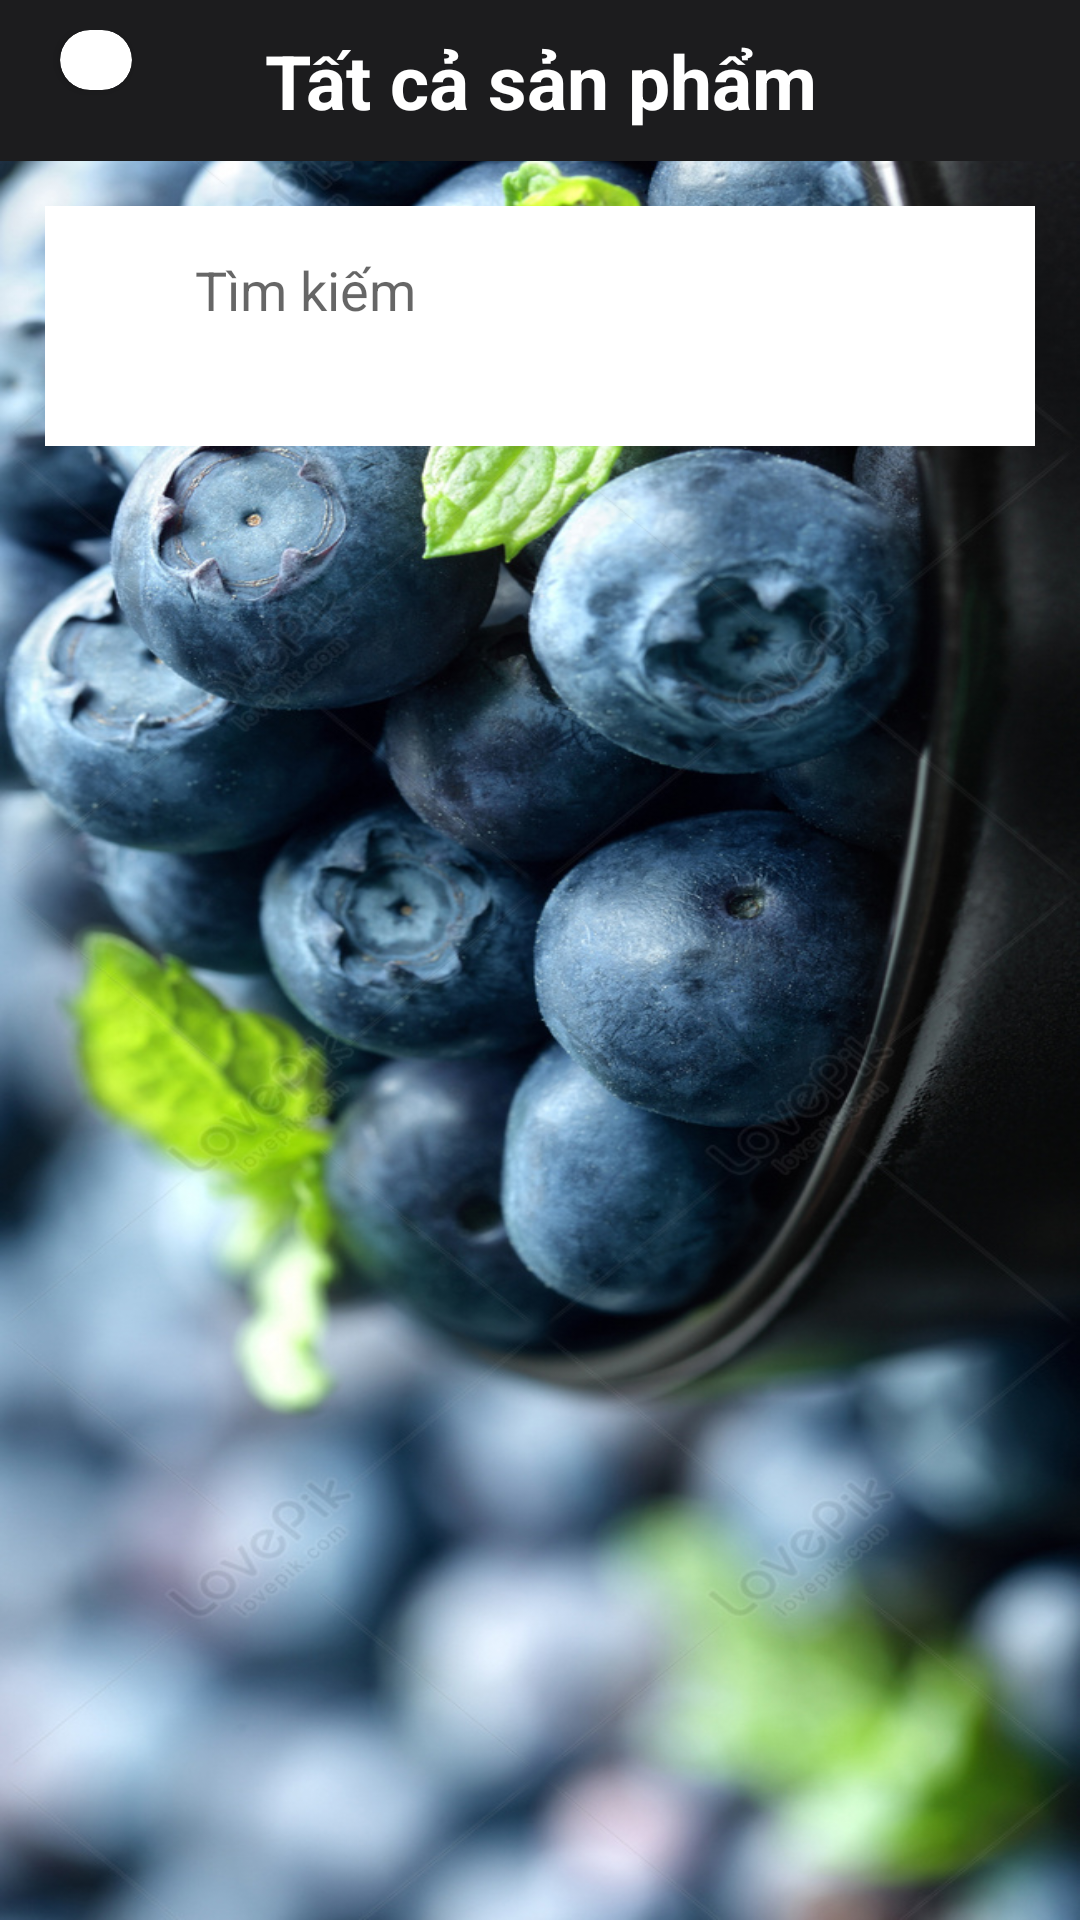

Produce the Android XML layout that renders to this screen, including the resource entries it uses.
<!-- AndroidManifest.xml: application theme Theme.QQBook -->
<!-- res/layout/activity_get_all.xml -->
<?xml version="1.0" encoding="utf-8"?>
<LinearLayout xmlns:android="http://schemas.android.com/apk/res/android"
    xmlns:app="http://schemas.android.com/apk/res-auto"
    xmlns:tools="http://schemas.android.com/tools"
    android:layout_width="match_parent"
    android:layout_height="match_parent"
    android:orientation="vertical"
    android:background="@drawable/banner_home7"
    tools:context=".GetAllActivity">
    <RelativeLayout
        android:background="@color/box"
        android:layout_width="match_parent"
        android:padding="10dp"
        android:layout_height="wrap_content">
        <androidx.cardview.widget.CardView
            android:layout_width="wrap_content"
            android:layout_height="wrap_content"
            android:layout_marginLeft="10dp"
            app:cardCornerRadius="10dp">

            <ImageButton
                android:id="@+id/btn_getall_comic_back"
                android:layout_width="wrap_content"
                android:layout_height="wrap_content"
                android:layout_gravity="center_vertical"
                android:backgroundTint="@color/white"
                android:scaleType="centerInside"
                android:src="@drawable/icon_back" />
        </androidx.cardview.widget.CardView>

        <TextView
            android:id="@+id/tv_infor_comic_name_title"
            android:layout_width="match_parent"
            android:layout_height="wrap_content"
            android:text="Tất cả sản phẩm"
            android:textAlignment="center"
            android:textColor="@color/white"
            android:textSize="25dp"
            android:textStyle="bold" />
    </RelativeLayout>
    <LinearLayout
        android:layout_width="match_parent"
        android:layout_height="wrap_content"
        android:layout_margin="15dp"
        android:background="@color/white"
        android:orientation="vertical">
        <LinearLayout
            android:layout_width="match_parent"
            android:layout_height="wrap_content"
            android:layout_marginHorizontal="30dp"
            android:weightSum="10"
            android:paddingHorizontal="10dp"
            android:layout_gravity="center"
            android:layout_marginTop="20dp"
            android:background="@drawable/boder_radius_search"
            android:orientation="horizontal">
            <EditText
                android:id="@+id/ed_getall_search"
                android:layout_width="0dp"
                android:layout_height="20dp"
                android:layout_gravity="center"
                android:layout_weight="9"
                android:background="@color/white"
                android:hint="Tìm kiếm"
                android:paddingLeft="10dp" />

            <ImageButton
                android:id="@+id/btn_getall_search"
                android:layout_width="0dp"
                android:layout_weight="1"
                android:layout_height="wrap_content"
                android:layout_gravity="center_vertical"
                android:src="@drawable/icon_search1"
                android:textColor="@color/black"
                android:backgroundTint="@color/white"/>
        </LinearLayout>

        <androidx.recyclerview.widget.RecyclerView
            android:layout_width="match_parent"
            android:layout_height="match_parent"
            android:layout_margin="20dp"
            android:id="@+id/recy_getall"/>
    </LinearLayout>

</LinearLayout>
<!-- resources referenced by this layout -->
<resources>
  <color name="black">#FF000000</color>
  <color name="box">#1c1c1e</color>
  <color name="white">#FFFFFFFF</color>
  <!-- drawable banner_home7: jpg bitmap (drawable, 317903 bytes) -->
  <!-- drawable boder_radius_search (drawable) -->
  <?xml version="1.0" encoding="utf-8"?>
  <shape xmlns:android="http://schemas.android.com/apk/res/android">
      <solid android:color="#FFFFFF" />
      <corners android:topLeftRadius="10dp"
          android:bottomLeftRadius="10dp"
          android:bottomRightRadius="10dp"
          android:topRightRadius="10dp"
          />
  </shape>
  <style name="Theme.QQBook" parent="Base.Theme.QQBook" />
  <style name="Base.Theme.QQBook" parent="Theme.Design.Light.NoActionBar">
          <item name="android:statusBarColor">@color/black</item>
          
  
      </style>
</resources>
